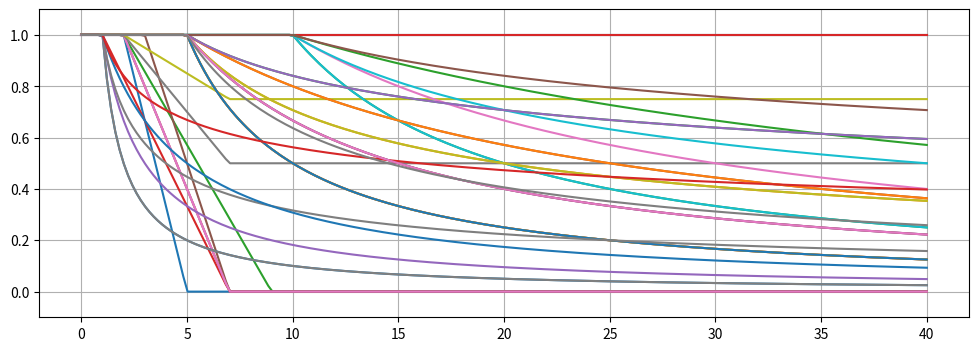

Recreate this plot in Python.
%matplotlib inline
import matplotlib.pyplot as plt
import numpy as np

plt.rcParams['figure.figsize'] = 12, 4  # inch
plt.rcParams['axes.grid'] = True

d = np.linspace(0, 40, num=200)

def plot_decay(data):
    plt.plot(d, data)
    plt.ylim(-0.1, 1.1)

def linear(d_ref, d_max, f):
    return 1 - f * (np.maximum(np.minimum(d, d_max), d_ref) - d_ref) / (d_max - d_ref)

plot_decay(linear(2, 5, 1))
plot_decay(linear(2, 7, 1))
plot_decay(linear(2, 9, 1))

plot_decay(linear(1, 7, 1))
plot_decay(linear(2, 7, 1))
plot_decay(linear(3, 7, 1))

plot_decay(linear(2, 7, 1))
plot_decay(linear(2, 7, 0.5))
plot_decay(linear(2, 7, 0.25))
plot_decay(linear(2, 7, 0))

def inverse(d_ref, f):
    return d_ref / (d_ref + f * (np.maximum(d, d_ref) - d_ref))

plot_decay(inverse(1, 1))
plot_decay(inverse(5, 1))
plot_decay(inverse(10, 1))

plot_decay(inverse(5, 1))
plot_decay(inverse(5, 0.5))
plot_decay(inverse(5, 0.25))
plot_decay(inverse(5, 0))

def exponential(d_ref, f):
    return (np.maximum(d, d_ref) / d_ref) ** -f

plot_decay(exponential(1, 1))
plot_decay(exponential(5, 1))
plot_decay(exponential(10, 1))

plot_decay(exponential(5, 1))
plot_decay(exponential(5, 0.5))
plot_decay(exponential(5, 0.25))
plot_decay(exponential(5, 0))

plot_decay(inverse(1, 0.5))
plot_decay(inverse(5, 0.5))
plot_decay(inverse(10, 0.5))

plot_decay(exponential(1, 0.5))
plot_decay(exponential(5, 0.5))
plot_decay(exponential(10, 0.5))

plot_decay(inverse(1, 0.25))
plot_decay(inverse(5, 0.25))
plot_decay(inverse(10, 0.25))

plot_decay(exponential(1, 0.25))
plot_decay(exponential(5, 0.25))
plot_decay(exponential(10, 0.25))

plot_decay(inverse(5, 0.5))
plot_decay(exponential(5, 0.65))